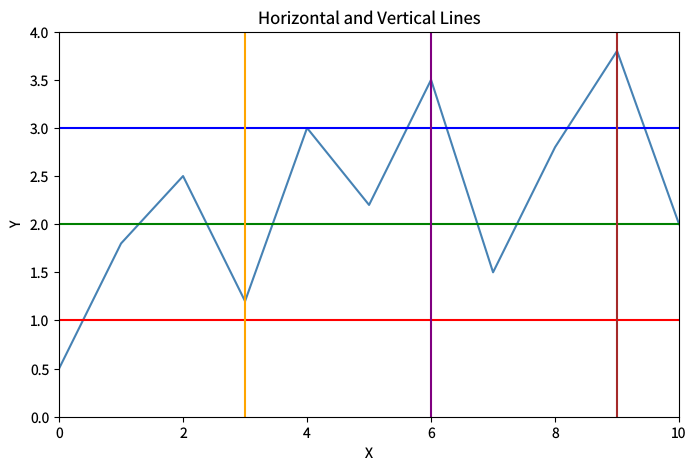

Write the Python code that produced this figure. (Note: this script raises an exception after producing the figure.)
"""hlines-vlines.py — Reference for examples/hlines-vlines.lisp"""
import matplotlib
matplotlib.use('Agg')
import matplotlib.pyplot as plt
import numpy as np

plt.rcParams['savefig.dpi'] = 100
plt.rcParams['text.hinting'] = 'none'

fig = plt.figure(figsize=(8, 5))
x = list(range(11))
y = [0.5, 1.8, 2.5, 1.2, 3.0, 2.2, 3.5, 1.5, 2.8, 3.8, 2.0]
plt.plot(x, y, color='steelblue', linewidth=1.5, label='Data')
plt.hlines([1, 2, 3], 0, 10, colors=['red', 'green', 'blue'],
           linewidth=1.5, linestyles='solid')
plt.vlines([3, 6, 9], 0, 4, colors=['orange', 'purple', 'brown'],
           linewidth=1.5, linestyles='solid')
plt.xlim(0, 10)
plt.ylim(0, 4)
plt.title('Horizontal and Vertical Lines')
plt.xlabel('X')
plt.ylabel('Y')
plt.savefig('reference_images/hlines-vlines.png')
plt.close()
